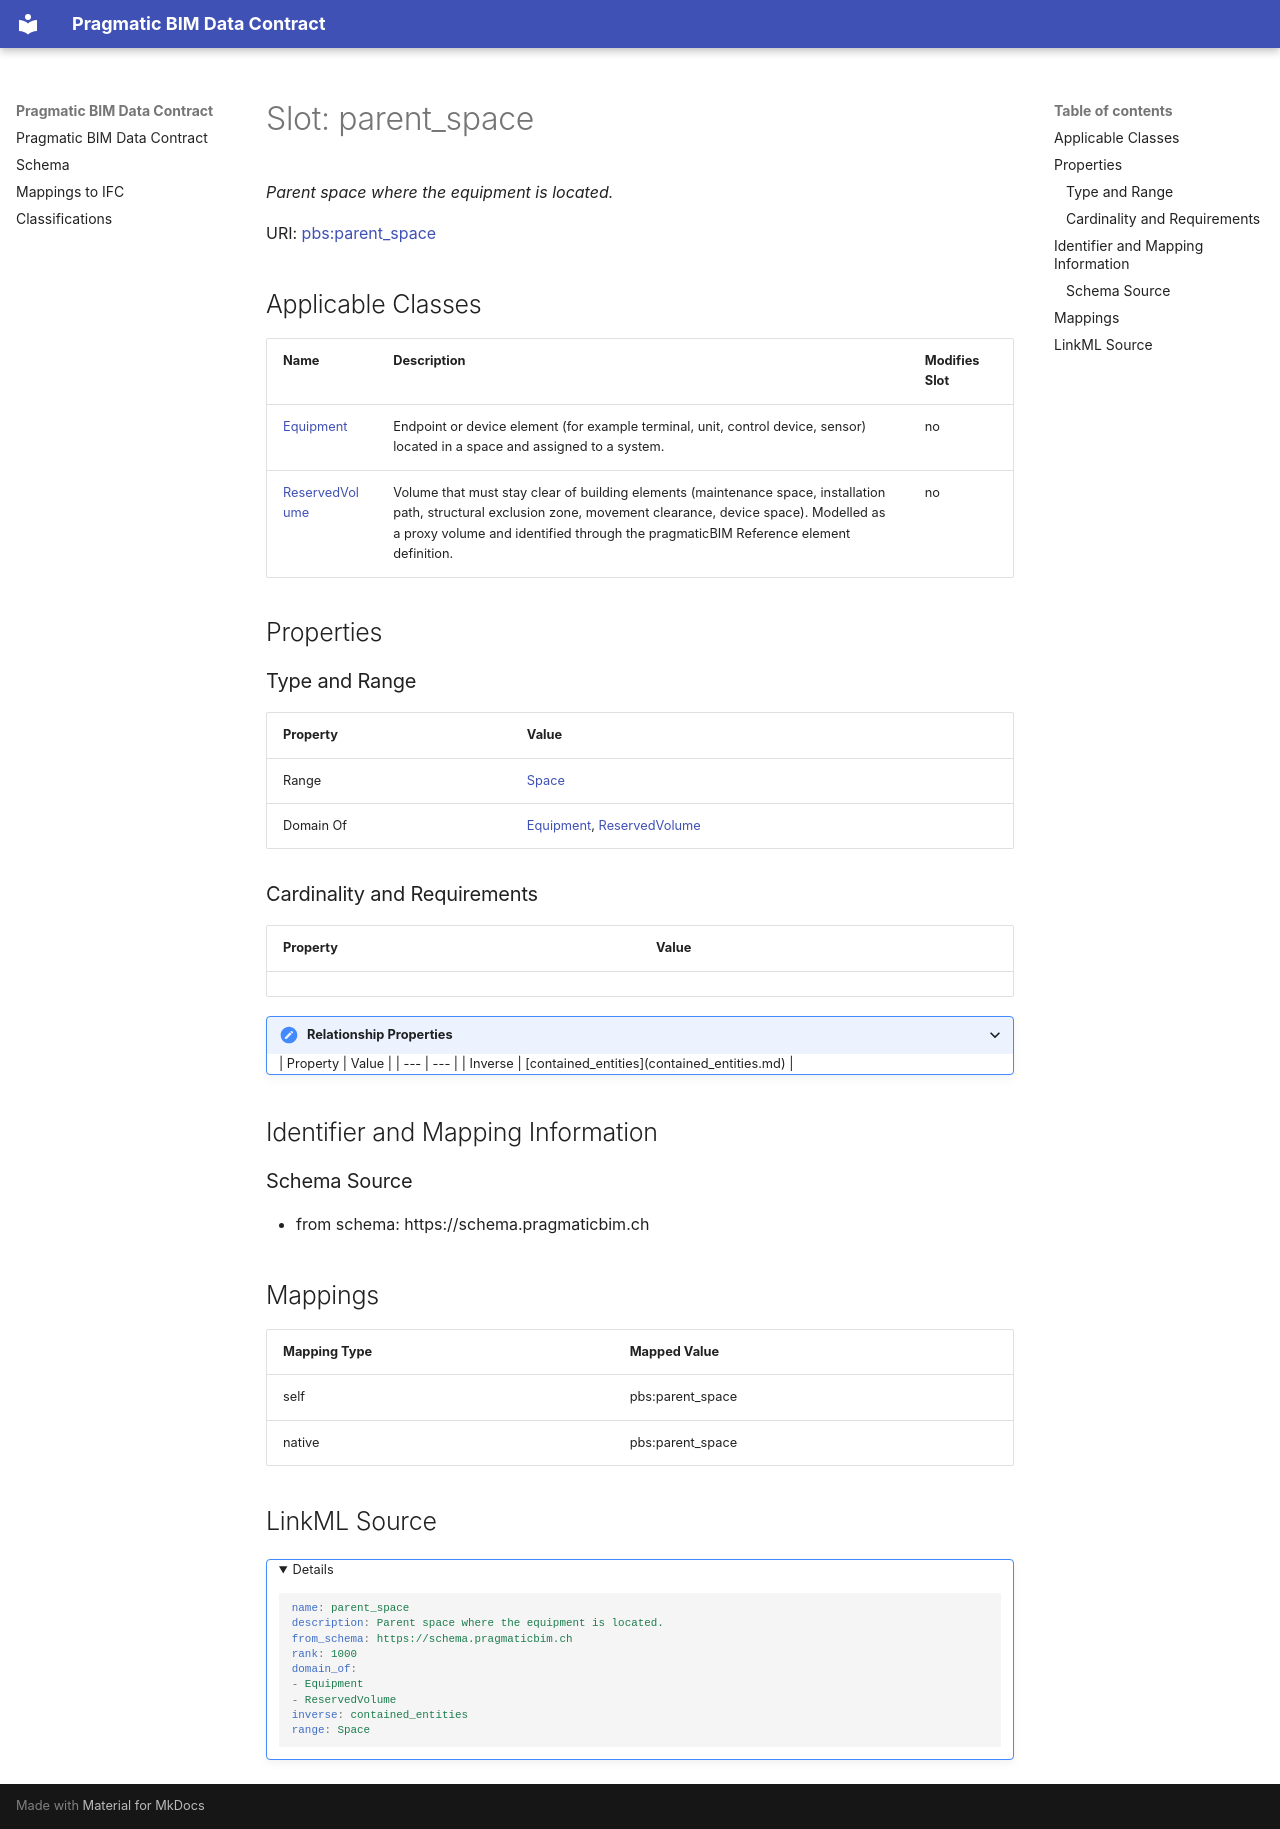

repository: pragmaticBIM/pragmatic-bim-data-contract · page: schema/parent_space.html · generator: mkdocs

---
search:
  boost: 5.0
---

# Slot: parent_space 


_Parent space where the equipment is located._



<div data-search-exclude markdown="1">



URI: [pbs:parent_space](https://schema.pragmaticbim.ch/parent_space)
<!-- no inheritance hierarchy -->





## Applicable Classes

| Name | Description | Modifies Slot |
| --- | --- | --- |
| [Equipment](Equipment.md) | Endpoint or device element (for example terminal, unit, control device, sensor) located in a space and assigned to a system. |  no  |
| [ReservedVolume](ReservedVolume.md) | Volume that must stay clear of building elements (maintenance space, installation path, structural exclusion zone, movement clearance, device space). Modelled as a proxy volume and identified through the pragmaticBIM Reference element definition. |  no  |






## Properties

### Type and Range

| Property | Value |
| --- | --- |
| Range | [Space](Space.md) |
| Domain Of | [Equipment](Equipment.md), [ReservedVolume](ReservedVolume.md) |

### Cardinality and Requirements

| Property | Value |
| --- | --- |
<details>
<summary>Relationship Properties</summary>

| Property | Value |
| --- | --- |
| Inverse | [contained_entities](contained_entities.md) |

</details>











## Identifier and Mapping Information





### Schema Source


* from schema: https://schema.pragmaticbim.ch




## Mappings

| Mapping Type | Mapped Value |
| ---  | ---  |
| self | pbs:parent_space |
| native | pbs:parent_space |




## LinkML Source

<details>
```yaml
name: parent_space
description: Parent space where the equipment is located.
from_schema: https://schema.pragmaticbim.ch
rank: 1000
domain_of:
- Equipment
- ReservedVolume
inverse: contained_entities
range: Space

```
</details></div>
